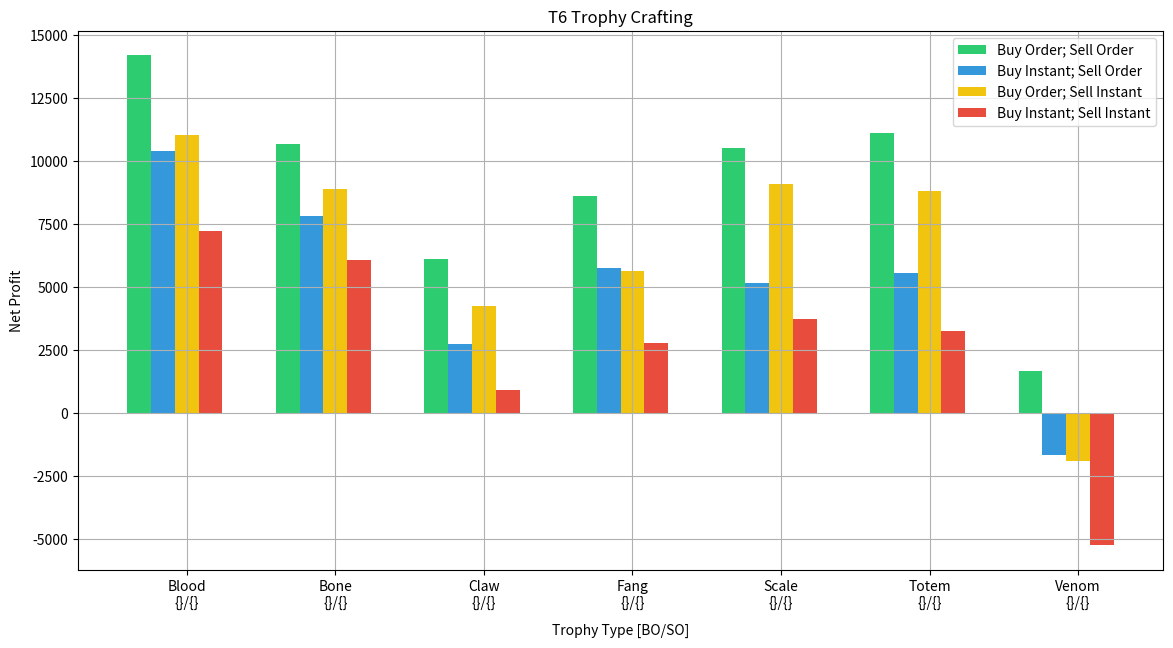

Recreate this plot in Python.
from __future__ import division

import string
import matplotlib.pyplot as plt
import numpy as np

# fig, ax = plt.subplots()
# b = ax.bar(range(9), range(1, 10), align='center')
# labels = string.ascii_uppercase[:9]
# ax.set(xticks=range(9), xticklabels=labels, title='Hover over a bar')
#
# # By default, the "popup" annotation will appear at the mouse's position.
# # Instead, you might want it to appear centered at the top of the rectangle in
# # the bar plot. By changing the x and y values using the "props_override"
# # option, we can customize where the "popup" appears.
#
# txt = ax.text(0, 0, '', ha='center', va='center')
#
# def autolabel(rect):
#     rectWidth  = rect.get_width()
#     rectHeight = rect.get_height()
#     txt.set_position((rect.get_x() + rectWidth / 2, rectHeight + np.sign(rectHeight) * .25))
#     txt.set_text(int(rectHeight))
#     plt.draw()
# #enddef
#
# def on_press(event):
#     if event.inaxes != ax and txt:
#         print 'hi'
#         txt.set_text('')
#         plt.draw()
#     #endif
#
#     contained = -1
#     for i in range(9):
#         rect = b[i]
#         contains, attrd = rect.contains(event)
#
#         if contains and contained != i:
#             autolabel(rect)
#             contained = i
#         #endif
#     #endfor
#     if contained == -1:
#         txt.set_text('')
#         plt.draw()
# #enddef
#
# fig.canvas.mpl_connect('button_press_event', on_press)
#
# plt.show()

## Plotting.
N = 7
colorCategory = ['#2ecc71', '#3498db', '#f1c40f', '#e74c3c']

itemTotalProfit = np.array([
    [14185.5, 10388., 11023.5, 7226.5],
    [10682., 7832., 8904.65, 6054.65],
    [6097.5, 2747.5, 4261.5, 911.5],
    [8596.5, 5746.5, 5630., 2780.],
    [10498.5,  5148.5, 9070.5, 3720.5],
    [11105.5, 5541.5, 8817.3, 3253.32],
    [1670.5, -1679.5, -1899.5, -5249.5]
])

boso = itemTotalProfit[:, 0]
biso = itemTotalProfit[:, 1]
bosi = itemTotalProfit[:, 2]
bisi = itemTotalProfit[:, 3]

fig, ax = plt.subplots(figsize=(14, 7))

width = 0.16

ind = np.arange(N)
subBar1 = ax.bar(ind, boso, width, color=colorCategory[0], bottom=0)
subBar2 = ax.bar(ind + width, biso, width, color=colorCategory[1], bottom=0)
subBar3 = ax.bar(ind + 2 * width, bosi, width, color=colorCategory[2], bottom=0)
subBar4 = ax.bar(ind + 3 * width, bisi, width, color=colorCategory[3], bottom=0)

ax.set_title('T6 Trophy Crafting')
ax.set_xlabel('Trophy Type [BO/SO]', labelpad=10)
ax.set_ylabel('Net Profit')

ax.set_xticks(ind + 2 * width)
ax.set_xticklabels([
    'Blood\n{}/{}',
    'Bone\n{}/{}',
    'Claw\n{}/{}',
    'Fang\n{}/{}',
    'Scale\n{}/{}',
    'Totem\n{}/{}',
    'Venom\n{}/{}'
], ha='center')
ax.legend((
    subBar1[0], subBar2[0], subBar3[0], subBar4[0]),
    ('Buy Order; Sell Order', 'Buy Instant; Sell Order', 'Buy Order; Sell Instant', 'Buy Instant; Sell Instant'
))

ax.grid(True)
ax.autoscale_view()

allBars   = [subBar1, subBar2, subBar3, subBar4]
allLabels = [ax.text(i, i, '', ha='center', va='center') for i in range(7)]
selected  = -1

## Attach a text label above each bar displaying its height.
def updateLabel(subBar):
    for i in range(len(subBar)):
        rect  = subBar[i]
        label = allLabels[i]
        rectWidth  = rect.get_width()
        rectHeight = rect.get_height()
        label.set_text(int(rectHeight))
        label.set_position((rect.get_x() + rectWidth / 2, rectHeight + np.sign(rectHeight) * 500))
    #endfor
#enddef

def updateFocus(allBars, focusIndex):
    for i in range(len(allBars)):
        subBar = allBars[i]
        if focusIndex != i:
            for rect in subBar:
                rect.set_facecolor(colorCategory[i] + '94')
            #endfor
        elif focusIndex == i:
            for rect in subBar:
                rect.set_facecolor(colorCategory[i])
            #endfor
        #endelif
    #endfor
#enddef

def resetLabelAndFocus():
    for label in allLabels:
        label.set_text('')
    #endfor
    for i in range(len(allBars)):
        subBar = allBars[i]
        for rect in subBar:
            rect.set_facecolor(colorCategory[i])
        #endfor
    #endfor
#enddef

def onclick(event):
    global selected

    if event.inaxes != ax and selected > -1:
        resetLabelAndFocus()
        selected = -1
        plt.draw()
        return
    #endif

    for i in range(len(allBars)):
        subBar = allBars[i]
        for rect in subBar:
            contains, attrd = rect.contains(event)

            if contains and selected != i:
                updateLabel(subBar)
                updateFocus(allBars, i)
                selected = i
                plt.draw()
                return
            #endif
        #endfor
    #endfor

def onhover(event):
    global selected

    if event.inaxes != ax and selected > -1:
        resetLabelAndFocus()
        selected = -1
        plt.draw()
        return
    #endif

    for i in range(len(allBars)):
        subBar = allBars[i]
        for rect in subBar:
            contains, attrd = rect.contains(event)

            if contains:
                updateLabel(subBar)
                updateFocus(allBars, i)
                selected = i
                plt.draw()
                return
            #endif
        #endfor
    #endfor

    resetLabelAndFocus()
    selected = -1
    plt.draw()
#enddef

    resetLabelAndFocus()
    selected = -1
    plt.draw()
#enddef

fig.canvas.mpl_connect('motion_notify_event', onhover)

plt.show()
